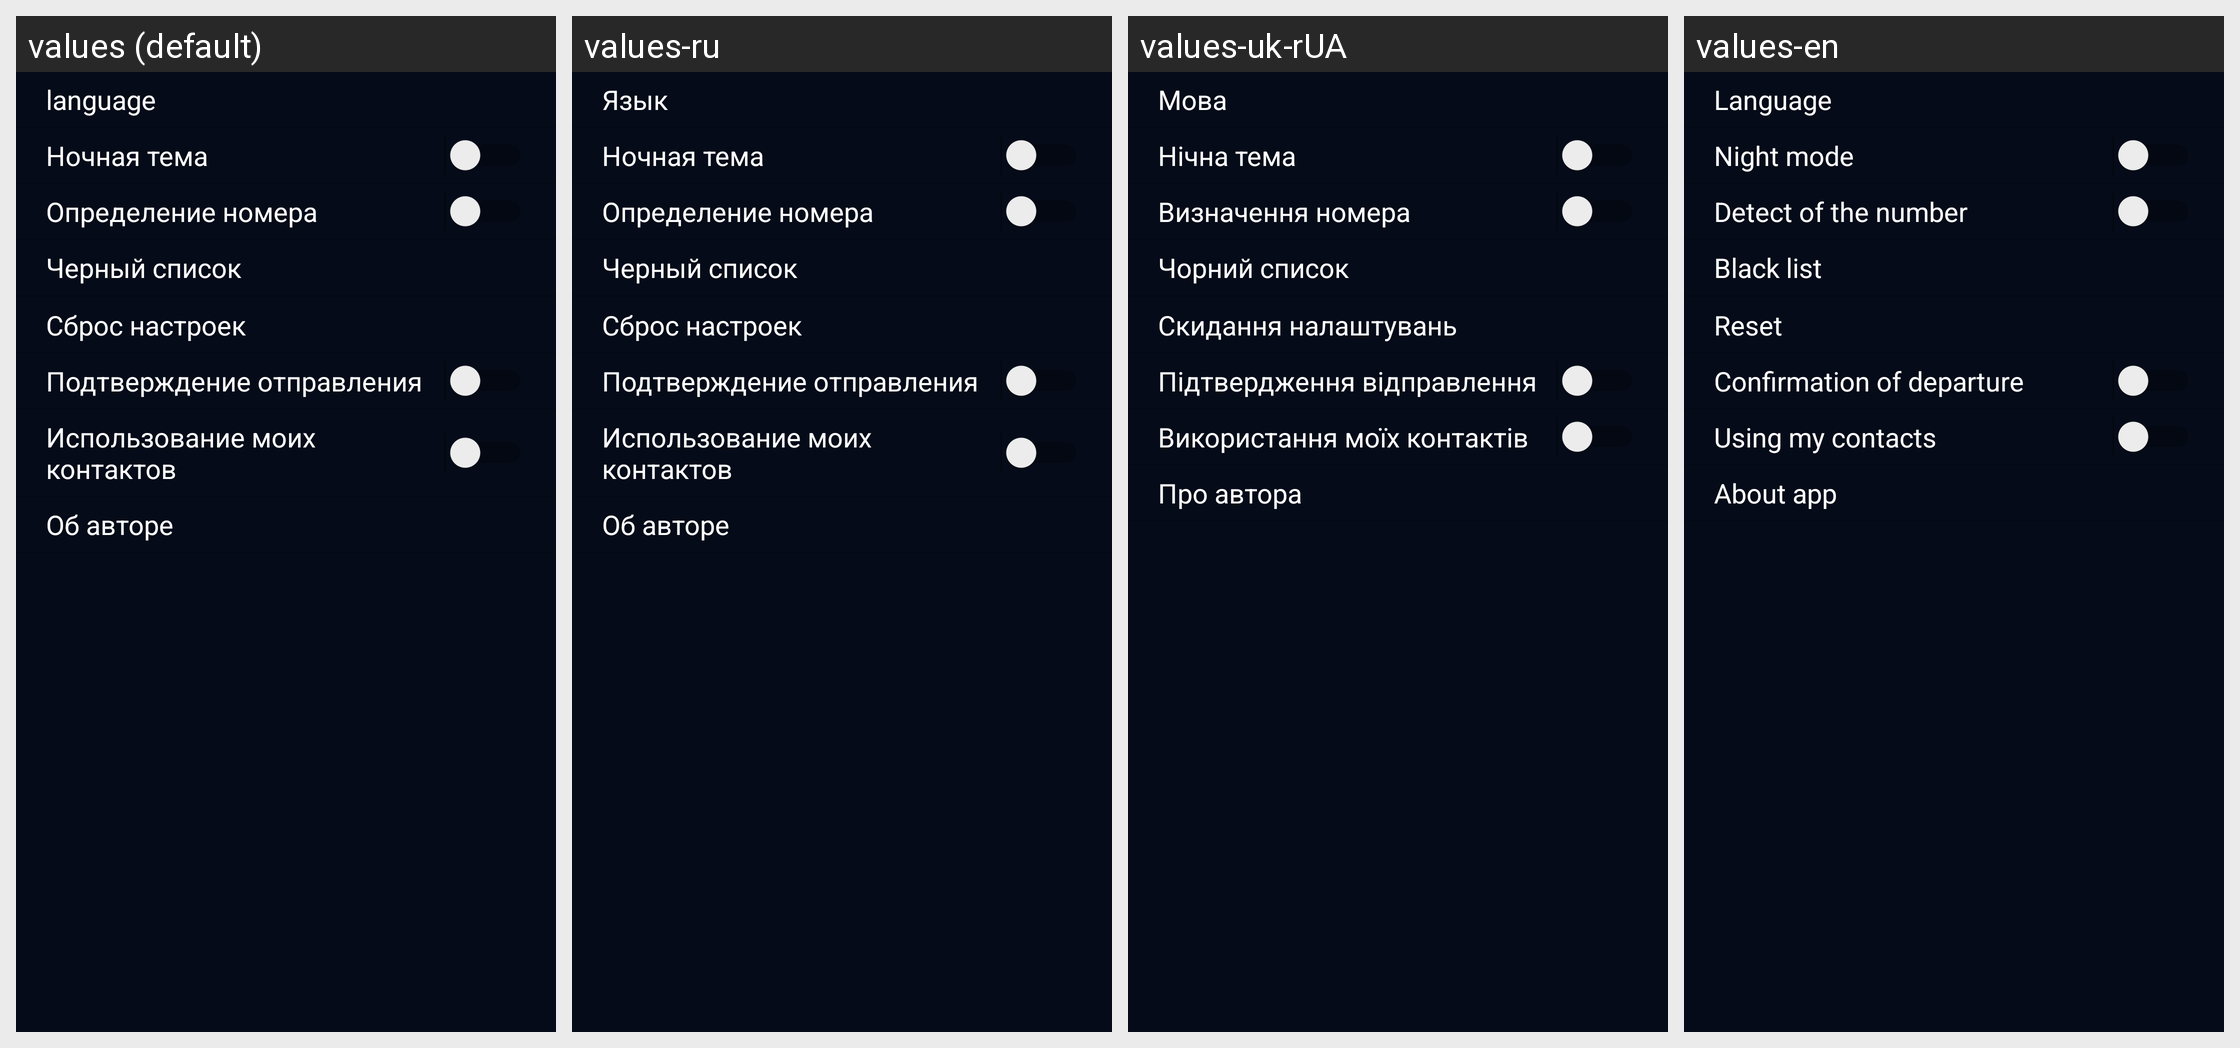

Strings drawn on this Android screen and how each of the app's shown locales translates them:
Android screen res/layout/activity_setting_nightmode.xml rendered under 4 locales, left to right: values (default), values-ru, values-uk-rUA, values-en. Device: Nexus 5 (rendered at 1080×1920; each locale shown at half size, 540×960, under a caption strip naming it); theme AppTheme.
Strings drawn on this screen, with the default value and each locale's value (text and hints the layout hard-codes, and strings that could not be matched under every locale, appear in the picture but are not listed):

lang
  values: language
  values-ru: Язык
  values-uk-rUA: Мова
  values-en: Language

nightMode
  values: Ночная тема
  values-ru: Ночная тема
  values-uk-rUA: Нічна тема
  values-en: Night mode

phone_detect_title
  values: Определение номера
  values-ru: Определение номера
  values-uk-rUA: Визначення номера
  values-en: Detect of the number

black_list
  values: Черный список
  values-ru: Черный список
  values-uk-rUA: Чорний список
  values-en: Black list

setting_reset_title
  values: Сброс настроек
  values-ru: Сброс настроек
  values-uk-rUA: Скидання налаштувань
  values-en: Reset

send_confirm_title
  values: Подтверждение отправления
  values-ru: Подтверждение отправления
  values-uk-rUA: Підтвердження відправлення
  values-en: Confirmation of departure

use_my_data
  values: Использование моих контактов
  values-ru: Использование моих контактов
  values-uk-rUA: Використання моїх контактів
  values-en: Using my contacts

about
  values: Об авторе
  values-ru: Об авторе
  values-uk-rUA: Про автора
  values-en: About app
